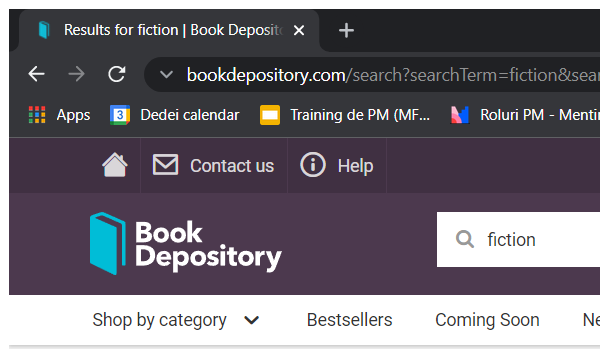
Workflow: CloseBrowser

Step 1: Attach Browser 'chrome.exe BookDepository.com:' in window 'Results for fiction | Book Depository' (chrome.exe)
